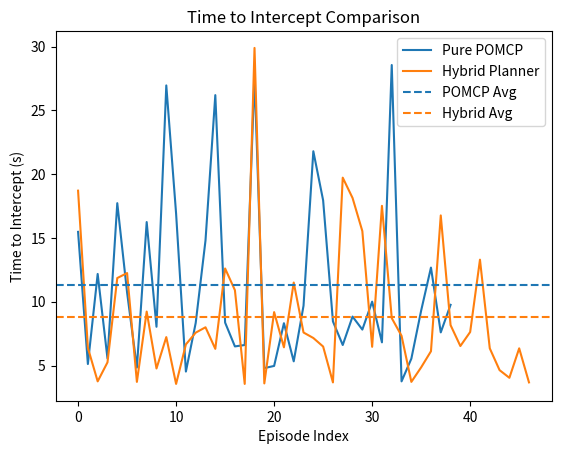

Generate this figure with matplotlib:
import matplotlib.pyplot as plt

pomcp_times = [
    15.48,5.12,12.18,5.56,17.73,10.73,4.84,16.25,8.04,26.96,
    16.91,4.53,8.34,14.81,26.20,8.37,6.50,6.61,27.67,4.80,
    4.97,8.32,5.33,9.69,21.80,17.95,8.46,6.61,8.84,7.82,
    10.01,6.82,28.56,3.76,5.54,9.31,12.68,7.60,9.76
]

hybrid_times = [
    18.71,6.39,3.76,5.25,11.86,12.25,3.72,9.23,4.77,7.23,
    3.56,6.66,7.58,8.00,6.31,12.61,10.91,3.56,29.90,3.60,
    9.19,6.43,11.51,7.59,7.16,6.49,3.68,19.73,18.14,15.54,
    6.47,17.52,8.72,7.33,3.72,4.86,6.12,16.77,8.17,6.53,
    7.63,13.30,6.35,4.64,4.04,6.35,3.68
]

avg_pomcp = sum(pomcp_times) / len(pomcp_times)
avg_hybrid = sum(hybrid_times) / len(hybrid_times)

plt.figure()
plt.plot(pomcp_times, label="Pure POMCP", color="tab:blue")
plt.plot(hybrid_times, label="Hybrid Planner", color="tab:orange")

plt.axhline(avg_pomcp, linestyle="--", color="tab:blue", label="POMCP Avg")
plt.axhline(avg_hybrid, linestyle="--", color="tab:orange", label="Hybrid Avg")

plt.xlabel("Episode Index")
plt.ylabel("Time to Intercept (s)")
plt.title("Time to Intercept Comparison")
plt.legend()
plt.show()
